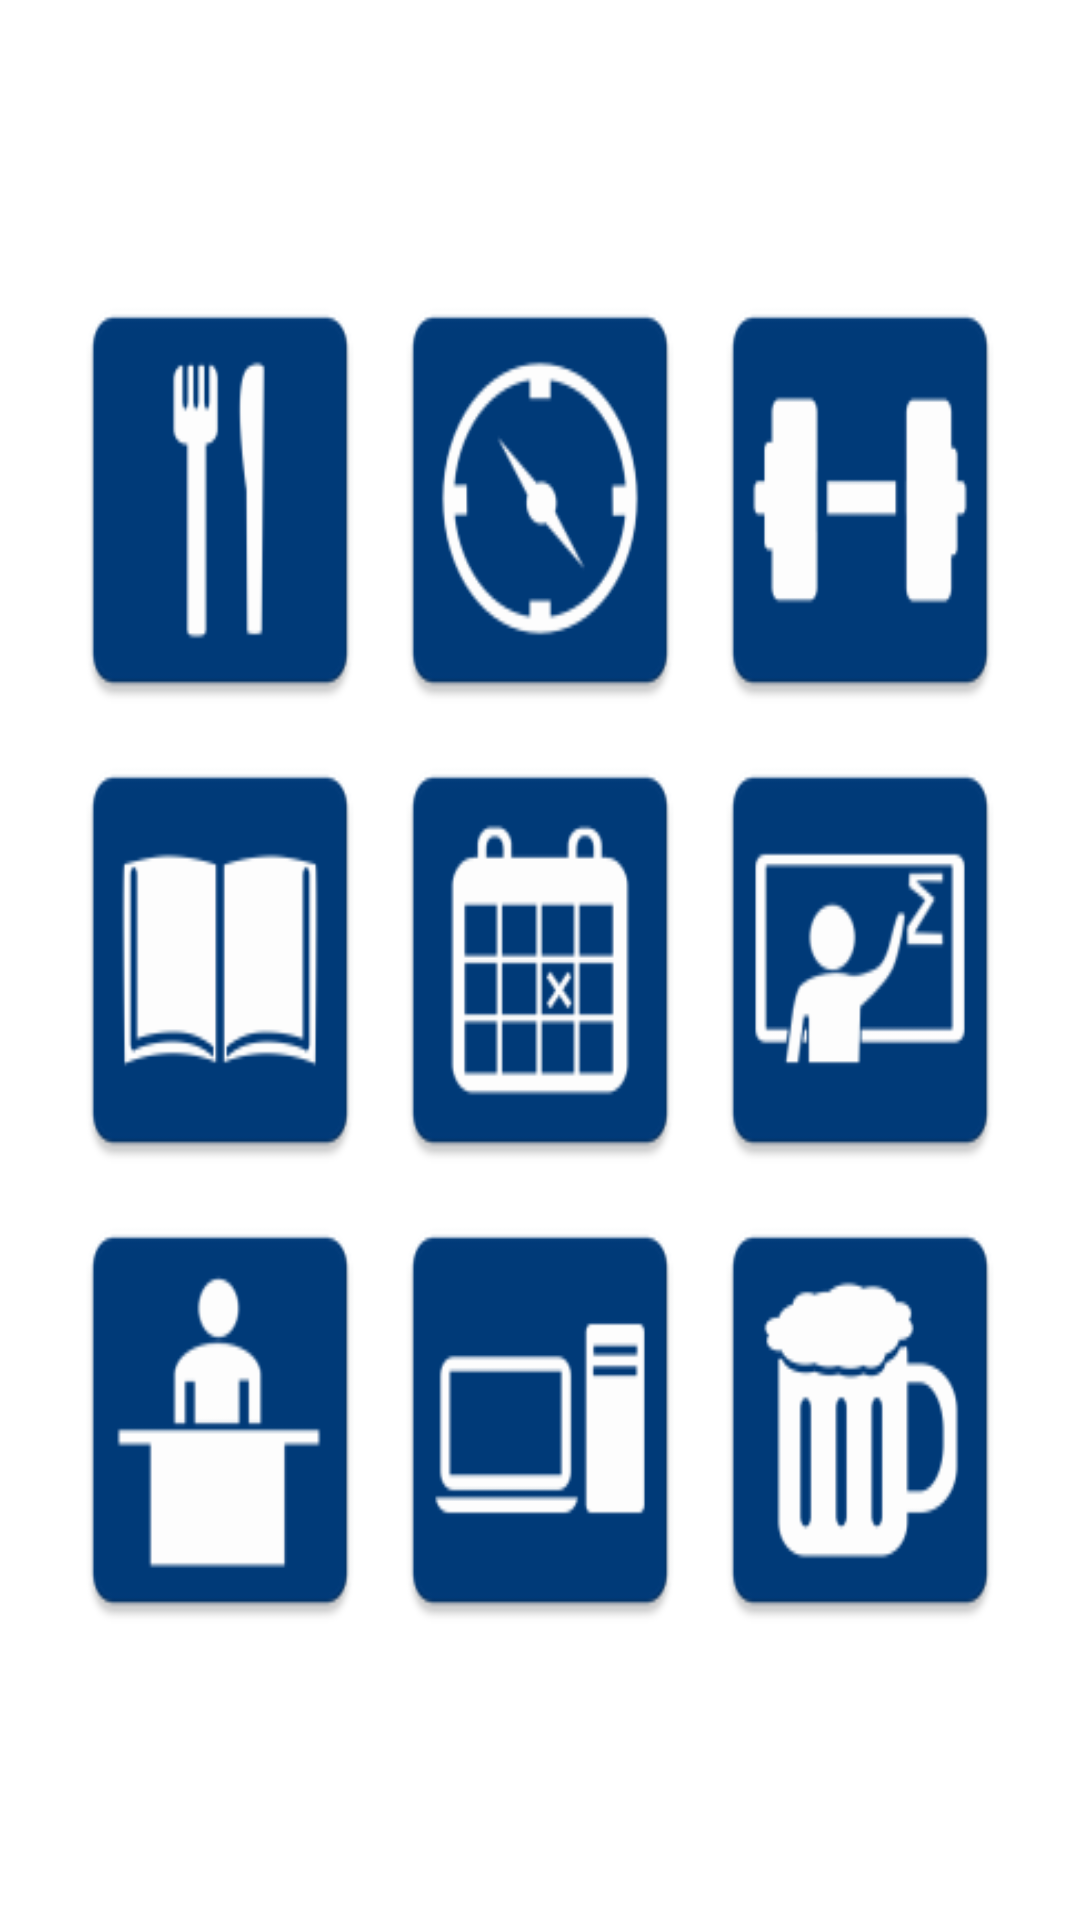

Here is an Android app screen rendered from its layout file. Give the layout XML and the strings, colors and styles it references.
<!-- AndroidManifest.xml: application theme AppTheme -->
<!-- res/layout/activity_am_exer_portrait.xml -->
<?xml version="1.0" encoding="utf-8"?>
<RelativeLayout xmlns:android="http://schemas.android.com/apk/res/android"
    xmlns:tools="http://schemas.android.com/tools"
    android:layout_width="match_parent"
    android:layout_height="match_parent"
    android:paddingBottom="0dp"
    android:paddingLeft="0dp"
    android:paddingRight="0dp"
    android:paddingTop="0dp"
    tools:context=".AmExer"
    android:background="#ffffff"
    android:gravity="fill_horizontal|fill_vertical">

    <LinearLayout
        android:orientation="horizontal"
        android:layout_width="match_parent"
        android:layout_height="match_parent"
        android:baselineAligned="false"
        android:layout_marginTop="90dp"
        android:layout_marginBottom="90dp"
        android:layout_marginLeft="20dp"
        android:layout_marginRight="20dp">

        <LinearLayout
            android:orientation="vertical"
            android:layout_width="match_parent"
            android:layout_height="match_parent"
            android:layout_weight="0.33">

            <ImageButton
                android:layout_width="match_parent"
                android:layout_height="1dp"
                android:id="@+id/food_button"
                android:cropToPadding="false"
                android:nestedScrollingEnabled="true"
                android:background="@mipmap/ic_food"
                android:clickable="true"
                android:layout_rowWeight="0.30"
                android:layout_columnWeight="0.30"
                android:layout_weight="0.33"
                android:adjustViewBounds="true"
                android:contentDescription="@string/food" />

            <ImageButton
                android:layout_width="match_parent"
                android:layout_height="1dp"
                android:id="@+id/library_button"
                android:background="@mipmap/ic_library"
                android:clickable="true"
                android:layout_columnWeight="0.30"
                android:layout_rowWeight="0.30"
                android:layout_weight="0.33"
                android:adjustViewBounds="true"
                android:contentDescription="@string/library" />

            <ImageButton
                android:layout_width="match_parent"
                android:layout_height="1dp"
                android:id="@+id/office_button"
                android:background="@mipmap/ic_offices"
                android:clickable="true"
                android:layout_columnWeight="0.30"
                android:layout_rowWeight="0.30"
                android:layout_weight="0.33"
                android:adjustViewBounds="true"
                android:contentDescription="@string/offices"/>
        </LinearLayout>

        <LinearLayout
            android:orientation="vertical"
            android:layout_width="match_parent"
            android:layout_height="match_parent"
            android:layout_weight="0.33">

            <ImageButton
                android:layout_width="match_parent"
                android:layout_height="1dp"
                android:id="@+id/maps_button"
                android:background="@mipmap/ic_maps"
                android:clickable="true"
                android:layout_rowWeight="0.30"
                android:layout_columnWeight="0.30"
                android:layout_weight="0.33"
                android:adjustViewBounds="true"
                android:contentDescription="@string/maps" />

            <ImageButton
                android:layout_width="match_parent"
                android:layout_height="1dp"
                android:id="@+id/holidays_button"
                android:background="@mipmap/ic_holidays"
                android:clickable="true"
                android:layout_rowWeight="0.30"
                android:layout_columnWeight="0.30"
                android:layout_weight="0.33"
                android:adjustViewBounds="true"
                android:contentDescription="@string/holidays"/>

            <ImageButton
                android:layout_width="match_parent"
                android:layout_height="1dp"
                android:id="@+id/data_center_button"
                android:background="@mipmap/ic_data_center"
                android:clickable="true"
                android:layout_rowWeight="0.30"
                android:layout_columnWeight="0.30"
                android:layout_weight="0.33"
                android:adjustViewBounds="true"
                android:contentDescription="@string/dataCenter"/>

        </LinearLayout>

        <LinearLayout
            android:orientation="vertical"
            android:layout_width="match_parent"
            android:layout_height="match_parent"
            android:layout_weight="0.33">

            <ImageButton
                android:layout_width="match_parent"
                android:layout_height="1dp"
                android:id="@+id/sport_button"
                android:background="@mipmap/ic_sport"
                android:clickable="true"
                android:layout_columnWeight="0.30"
                android:layout_rowWeight="0.30"
                android:layout_weight="0.33"
                android:adjustViewBounds="true"
                android:contentDescription="@string/sports" />

            <ImageButton
                android:layout_width="match_parent"
                android:layout_height="1dp"
                android:id="@+id/profs_button"
                android:background="@mipmap/ic_profs"
                android:clickable="true"
                android:layout_rowWeight="0.30"
                android:layout_columnWeight="0.30"
                android:layout_weight="0.33"
                android:adjustViewBounds="true"
                android:contentDescription="@string/profs"/>

            <ImageButton
                android:layout_width="match_parent"
                android:layout_height="1dp"
                android:id="@+id/after_school_button"
                android:padding="0dp"
                android:background="@mipmap/ic_after_school"
                android:clickable="true"
                android:layout_rowWeight="0.30"
                android:layout_columnWeight="0.30"
                android:layout_weight="0.33"
                android:adjustViewBounds="true"
                android:contentDescription="@string/afterSchool"/>
        </LinearLayout>
    </LinearLayout>

</RelativeLayout>
<!-- resources referenced by this layout -->
<resources>
  <!-- mipmap ic_after_school: png bitmap (mipmap-hdpi, 1660 bytes) -->
  <!-- mipmap ic_data_center: png bitmap (mipmap-hdpi, 960 bytes) -->
  <!-- mipmap ic_food: png bitmap (mipmap-hdpi, 1300 bytes) -->
  <!-- mipmap ic_holidays: png bitmap (mipmap-hdpi, 1505 bytes) -->
  <!-- mipmap ic_library: png bitmap (mipmap-hdpi, 1534 bytes) -->
  <!-- mipmap ic_maps: png bitmap (mipmap-hdpi, 1695 bytes) -->
  <!-- mipmap ic_offices: png bitmap (mipmap-hdpi, 1104 bytes) -->
  <!-- mipmap ic_profs: png bitmap (mipmap-hdpi, 1615 bytes) -->
  <!-- mipmap ic_sport: png bitmap (mipmap-hdpi, 1042 bytes) -->
  <string name="afterSchool">Freizeit</string>
  <string name="dataCenter">Rechenzentrum</string>
  <string name="holidays">Vorlesungsfreie Zeiten</string>
  <string name="library">Bibliothek</string>
  <string name="maps">Karten</string>
  <string name="offices">Ämter und Büros</string>
  <string name="profs">Professoren</string>
  <string name="sports">Sportkurse</string>
  <style name="AppTheme" parent="Theme.AppCompat.Light.DarkActionBar">
          
          <item name="colorPrimary">@color/wolfenbuettelBlue</item>
          <item name="colorPrimaryDark">@color/colorPrimaryDark</item>
          <item name="colorAccent">@color/colorAccent</item>
      </style>
  <color name="wolfenbuettelBlue">#009EE0</color>
  <color name="colorPrimaryDark">#000000</color>
  <color name="colorAccent">#FF4081</color>
</resources>
